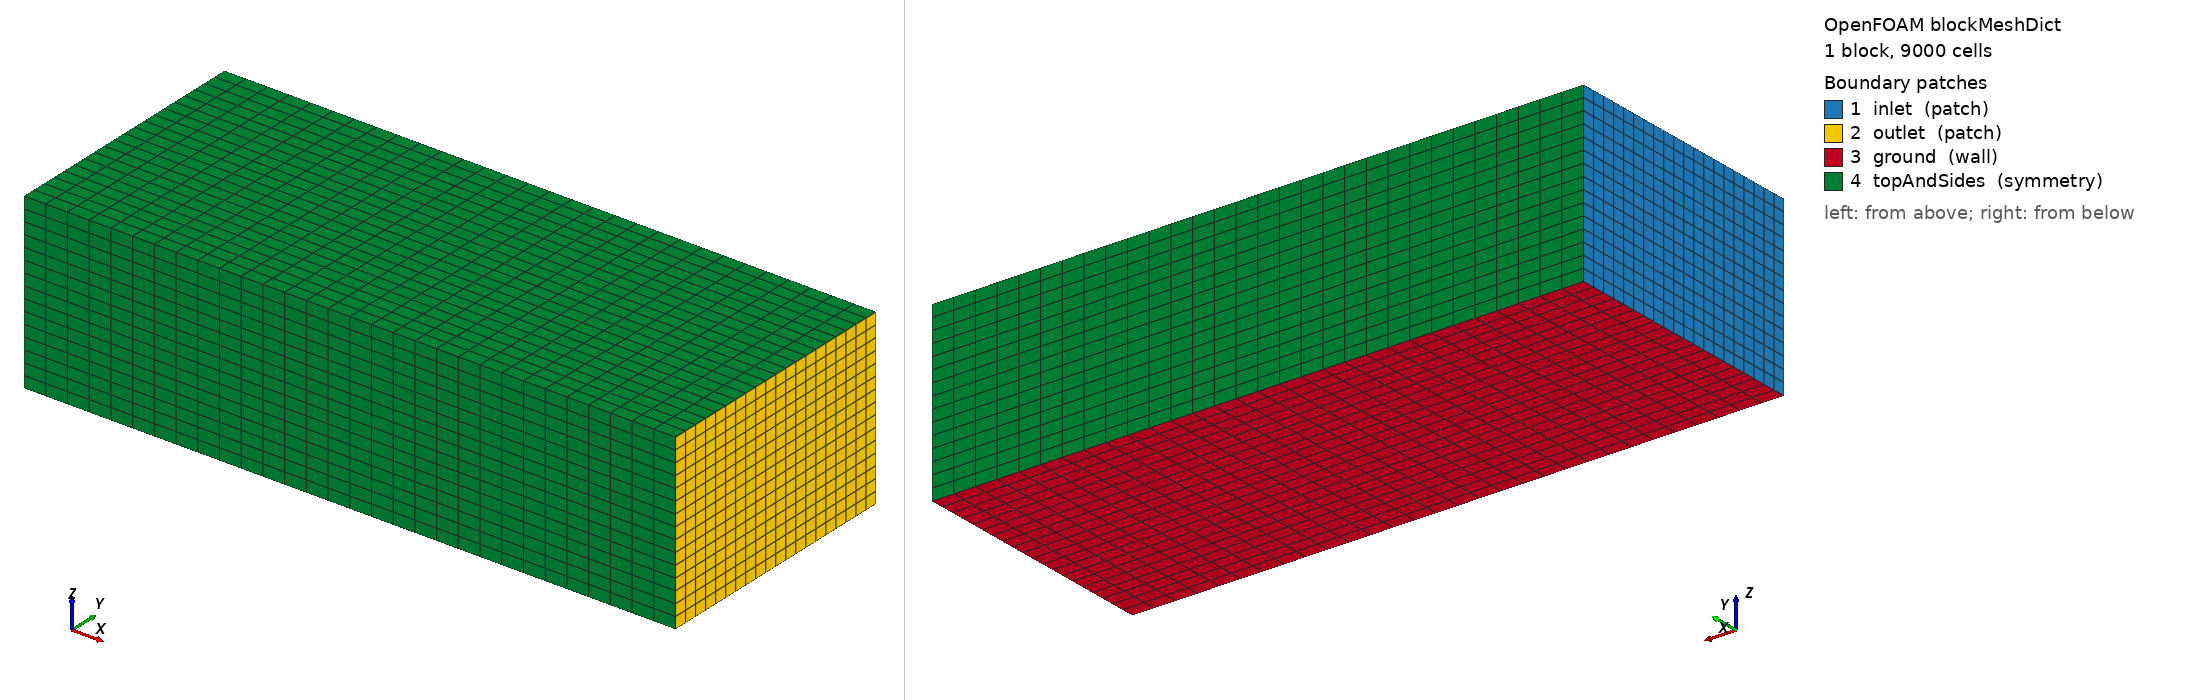

OpenFOAM case: the mesh blockMesh builds from blockMeshDict, 1 block(s), 9000 cells. Boundary patches (legend numbers): 1 inlet (patch), 2 outlet (patch), 3 ground (wall), 4 topAndSides (symmetry). Left view from above one corner, right view from below the opposite corner. Boundary conditions: 2 field file(s) under 0/; 4 of 4 drawn patches have an entry in a shipped field file.

=== system/blockMeshDict ===
/*--------------------------------*- C++ -*----------------------------------*\\
  =========                 |
  \\\\      /  F ield         | OpenFOAM: The Open Source CFD Toolbox
   \\\\    /   O peration     | Website:  https://openfoam.org
    \\\\  /    A nd           | Version:  11
     \\\\/     M anipulation  |
\\*---------------------------------------------------------------------------*/
FoamFile
{
    version     2.0;
    format      ascii;
    class       dictionary;
    object      blockMeshDict;
}
// * * * * * * * * * * * * * * * * * * * * * * * * * * * * * * * * * * * * * //

scale   1;

// 風洞のサイズ (単位 m)
// x: 流れ方向 (-5 m to 10 m)
// y: 横方向 (-3 m to 3 m)
// z: 高さ方向 (0 m to 4 m)

vertices
(
    (-5 -3  0) // 0
    (10 -3  0) // 1
    (10  3  0) // 2
    (-5  3  0) // 3
    (-5 -3  4) // 4
    (10 -3  4) // 5
    (10  3  4) // 6
    (-5  3  4) // 7
);

blocks
(
    // 粗めのバックグラウンドメッシュ (x:30, y:20, z:15分割)
    hex (0 1 2 3 4 5 6 7) (30 20 15) simpleGrading (1 1 1)
);

edges
(
);

boundary
(
    inlet
    {
        type patch;
        faces
        (
            (0 4 7 3)
        );
    }
    outlet
    {
        type patch;
        faces
        (
            (1 2 6 5)
        );
    }
    ground
    {
        type wall;
        faces
        (
            (0 3 2 1)
        );
    }
    topAndSides
    {
        type symmetry;
        faces
        (
            (4 5 6 7)
            (0 1 5 4)
            (3 7 6 2)
        );
    }
);

mergePatchPairs
(
);

// ************************************************************************* //


=== 0/U ===
/*--------------------------------*- C++ -*----------------------------------*\
  =========                 |
  \\      /  F ield         | OpenFOAM: The Open Source CFD Toolbox
   \\    /   O peration     | Website:  https://openfoam.org
    \\  /    A nd           | Version:  11
     \\/     M anipulation  |
\*---------------------------------------------------------------------------*/
FoamFile
{
    version     2.0;
    format      ascii;
    class       volVectorField;
    location    "0";
    object      U;
}
// * * * * * * * * * * * * * * * * * * * * * * * * * * * * * * * * * * * * * //

dimensions      [0 1 -1 0 0 0 0];

internalField   uniform (20.0 0 0);

boundaryField
{
    inlet
    {
        type            fixedValue;
        value           uniform (20.0 0 0);
    }
    outlet
    {
        type            zeroGradient;
    }
    ground
    {
        type            fixedValue;
        value           uniform (20.0 0 0); // Moving ground
    }
    topAndSides
    {
        type            symmetry;
    }
    "(body.*|tires.*|frame.*)"
    {
        type            noSlip;
    }
}


=== 0/k ===
/*--------------------------------*- C++ -*----------------------------------*\\
  =========                 |
  \\\\      /  F ield         | OpenFOAM: The Open Source CFD Toolbox
   \\\\    /   O peration     | Website:  https://openfoam.org
    \\\\  /    A nd           | Version:  11
     \\\\/     M anipulation  |
\\*---------------------------------------------------------------------------*/
FoamFile
{
    version     2.0;
    format      ascii;
    class       volScalarField;
    location    "0";
    object      k;
}
// * * * * * * * * * * * * * * * * * * * * * * * * * * * * * * * * * * * * * //

dimensions      [0 2 -2 0 0 0 0];

// 自由流のkの目安
internalField   uniform 0.24;

boundaryField
{
    inlet
    {
        type            fixedValue;
        value           uniform 0.24;
    }
    outlet
    {
        type            zeroGradient;
    }
    ground
    {
        type            kqRWallFunction;
        value           uniform 0.24;
    }
    topAndSides
    {
        type            symmetry;
    }
    "(body.*|tires.*|frame.*)"
    {
        type            kqRWallFunction;
        value           uniform 0.24;
    }
}

// ************************************************************************* //


Also in the case, not shown: constant/polyMesh/neighbour (numeric list); constant/polyMesh/owner (numeric list); constant/polyMesh/points (numeric list).
